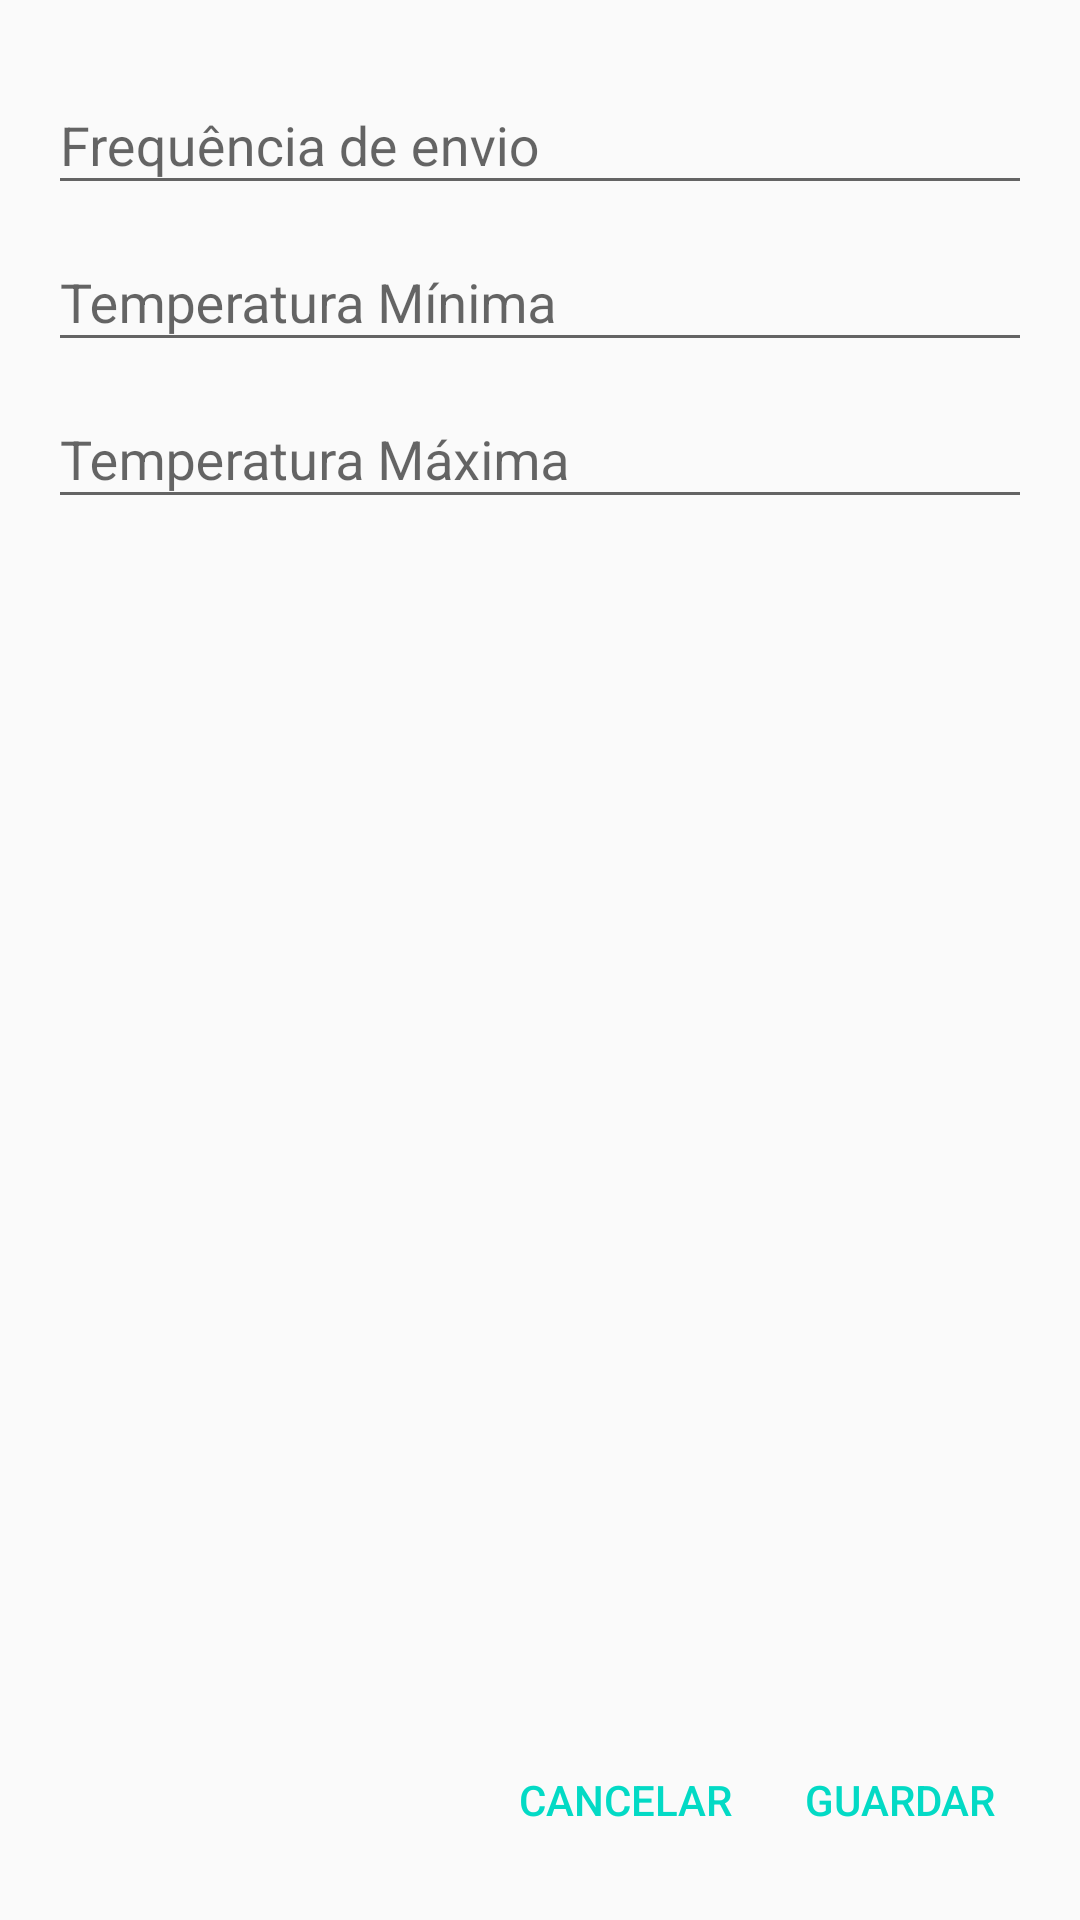

Produce the Android XML layout that renders to this screen, including the resource entries it uses.
<!-- AndroidManifest.xml: application theme AppTheme -->
<!-- res/layout/fragment_configuracoes.xml -->
<LinearLayout xmlns:android="http://schemas.android.com/apk/res/android"
    xmlns:tools="http://schemas.android.com/tools"
    android:layout_width="match_parent"
    android:layout_height="match_parent"
    android:paddingStart="@dimen/activity_horizontal_margin"
    android:paddingEnd="@dimen/activity_horizontal_margin"
    android:paddingBottom="@dimen/activity_vertical_margin"
    android:paddingTop="@dimen/activity_vertical_margin"
    xmlns:app="http://schemas.android.com/apk/res-auto"
    android:orientation="vertical"


    tools:context="pt.ipg.controloambiental.ConfiguracoesFragment">

    

    <android.support.design.widget.TextInputLayout
        android:layout_width="match_parent"
        android:layout_height="wrap_content">

        <EditText
            android:id="@+id/editTextFrequencia"
            android:layout_width="match_parent"
            android:layout_height="wrap_content"
            android:hint="Frequência de envio"
            android:inputType="number" />
    </android.support.design.widget.TextInputLayout>

    <android.support.design.widget.TextInputLayout
        android:layout_width="match_parent"
        android:layout_height="wrap_content">

        <EditText
            android:id="@+id/editTextTemperaturaMinima"
            android:layout_width="match_parent"
            android:layout_height="wrap_content"
            android:hint="Temperatura Mínima" />

    </android.support.design.widget.TextInputLayout>

    <android.support.design.widget.TextInputLayout
        android:layout_width="match_parent"
        android:layout_height="wrap_content">

        <EditText
            android:id="@+id/editTextTemperaturaMaxima"
            android:layout_width="match_parent"
            android:layout_height="wrap_content"
            android:hint="Temperatura Máxima" />
    </android.support.design.widget.TextInputLayout>

    <LinearLayout
        android:layout_width="wrap_content"
        android:layout_height="match_parent"
        android:layout_gravity="end"
        android:gravity="bottom"
        android:orientation="horizontal">

        <Button
            android:id="@+id/botaoCancelar"
            style="@style/Widget.AppCompat.Button.Borderless.Colored"
            android:layout_width="wrap_content"
            android:layout_height="wrap_content"
            android:layout_weight="1"
            android:onClick="cancelarClick"
            android:text="Cancelar" />

        <Button
            android:id="@+id/botaoGuardar"
            style="@style/Widget.AppCompat.Button.Borderless.Colored"
            android:layout_width="wrap_content"
            android:layout_height="wrap_content"
            android:layout_weight="1"
            android:text="Guardar" />
    </LinearLayout>
</LinearLayout>
<!-- resources referenced by this layout -->
<resources>
  <dimen name="activity_horizontal_margin">16dp</dimen>
  <dimen name="activity_vertical_margin">16dp</dimen>
  <style name="AppTheme" parent="Theme.AppCompat.Light.DarkActionBar">
          
          <item name="colorPrimary">@color/colorPrimary</item>
          <item name="colorPrimaryDark">@color/colorPrimaryDark</item>
          <item name="colorAccent">@color/colorAccent</item>
          <item name="android:dialogTheme">@style/AppDialogTheme</item>
  
  
      </style>
  <style name="AppDialogTheme" parent="Theme.AppCompat.Light.Dialog">
          <item name="android:windowNoTitle">false</item>
      </style>
  <!-- not gathered from this repository: default colours our renderer supplied (Android Studio template values) -->
  <color name="colorPrimary">#FF6200EE</color>
  <color name="colorPrimaryDark">#FF3700B3</color>
  <color name="colorAccent">#FF03DAC5</color>
</resources>
